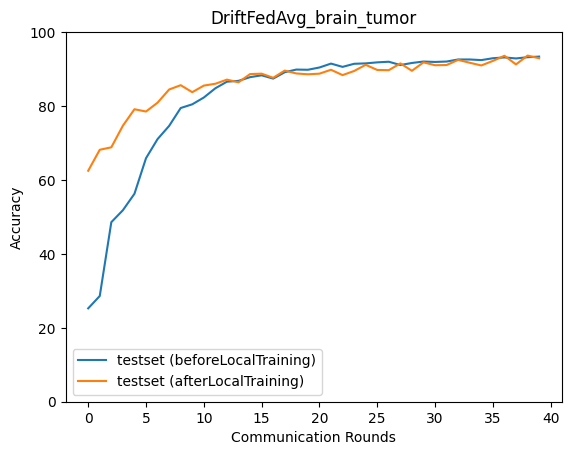

Source data for this figure (header and first rows):
epoch, accuracy_test_before, macro_f1_test_before, macro_precision_test_before, macro_recall_test_before, accuracy_test_after, macro_f1_test_after, macro_precision_test_after, macro_recall_test_after
0, 25.26, 10.5, 11.88, 25.16, 62.49, 61.71, 61.82, 62.73
1, 28.6, 22.8, 25.57, 28.7, 68.17, 67.97, 68.12, 68.26
2, 48.58, 40.16, 42.06, 48.07, 68.84, 68.52, 68.53, 69.04
3, 51.81, 44.68, 41.76, 51.44, 74.68, 74.42, 74.82, 74.86
4, 56.26, 48.68, 45.11, 55.92, 79.13, 78.82, 79.03, 79.37
5, 65.89, 58.32, 78.18, 65.76, 78.52, 78.37, 78.41, 78.6
6, 71.06, 69.35, 72.59, 71.09, 80.91, 80.51, 80.63, 81.12
7, 74.62, 73.92, 75.51, 74.67, 84.47, 84.38, 84.39, 84.63
8, 79.47, 79.27, 79.05, 79.64, 85.64, 85.57, 85.59, 85.79
9, 80.47, 80.17, 81.2, 80.5, 83.75, 83.85, 83.9, 83.85
10, 82.3, 82.27, 82.23, 82.49, 85.53, 85.55, 85.55, 85.63
11, 84.81, 84.82, 85.02, 84.87, 86.03, 85.97, 86.08, 86.1
12, 86.59, 86.56, 86.86, 86.63, 87.15, 87.12, 87.14, 87.26
13, 86.81, 86.74, 87.05, 86.86, 86.42, 86.32, 86.27, 86.52
14, 87.81, 87.78, 88.06, 87.84, 88.65, 88.73, 88.77, 88.71
15, 88.31, 88.38, 88.71, 88.32, 88.76, 88.76, 88.71, 88.84
16, 87.42, 87.3, 88.35, 87.4, 87.65, 87.65, 87.73, 87.7
17, 89.15, 89.11, 89.17, 89.19, 89.59, 89.64, 89.7, 89.69
18, 89.87, 89.89, 90.16, 89.88, 88.81, 88.93, 89.1, 88.84
19, 89.82, 89.8, 90.81, 89.77, 88.59, 88.63, 88.78, 88.62
20, 90.43, 90.42, 90.85, 90.42, 88.76, 88.78, 88.83, 88.83
21, 91.49, 91.51, 91.57, 91.52, 89.82, 89.81, 89.8, 89.86
22, 90.6, 90.56, 91.21, 90.57, 88.37, 88.42, 88.53, 88.4
23, 91.43, 91.46, 91.64, 91.43, 89.48, 89.46, 89.71, 89.5
24, 91.54, 91.51, 92.15, 91.52, 91.15, 91.23, 91.35, 91.16
25, 91.82, 91.87, 92.13, 91.81, 89.76, 89.84, 89.89, 89.81
26, 91.99, 92.02, 92.27, 91.98, 89.71, 89.81, 90.07, 89.71
27, 91.1, 91.11, 91.89, 91.05, 91.54, 91.6, 91.65, 91.56
28, 91.65, 91.66, 92.26, 91.62, 89.54, 89.56, 89.55, 89.63
29, 92.04, 92.05, 92.27, 92.05, 91.82, 91.87, 91.92, 91.85
30, 91.93, 91.92, 92.19, 91.92, 91.04, 91.04, 91.12, 91.06
31, 92.04, 92.05, 92.2, 92.05, 91.1, 91.15, 91.24, 91.12
32, 92.6, 92.6, 92.84, 92.6, 92.49, 92.55, 92.59, 92.51
33, 92.6, 92.63, 92.83, 92.6, 91.71, 91.74, 91.78, 91.74
34, 92.43, 92.44, 92.73, 92.42, 90.98, 91.02, 91.06, 91.02
35, 92.93, 92.96, 93.2, 92.92, 92.21, 92.23, 92.22, 92.24
36, 93.16, 93.15, 93.38, 93.15, 93.6, 93.65, 93.7, 93.62
37, 92.88, 92.86, 93.24, 92.86, 91.26, 91.33, 91.38, 91.29
38, 93.21, 93.22, 93.59, 93.19, 93.66, 93.72, 93.76, 93.68
39, 93.38, 93.38, 93.67, 93.35, 92.93, 92.96, 92.96, 93
